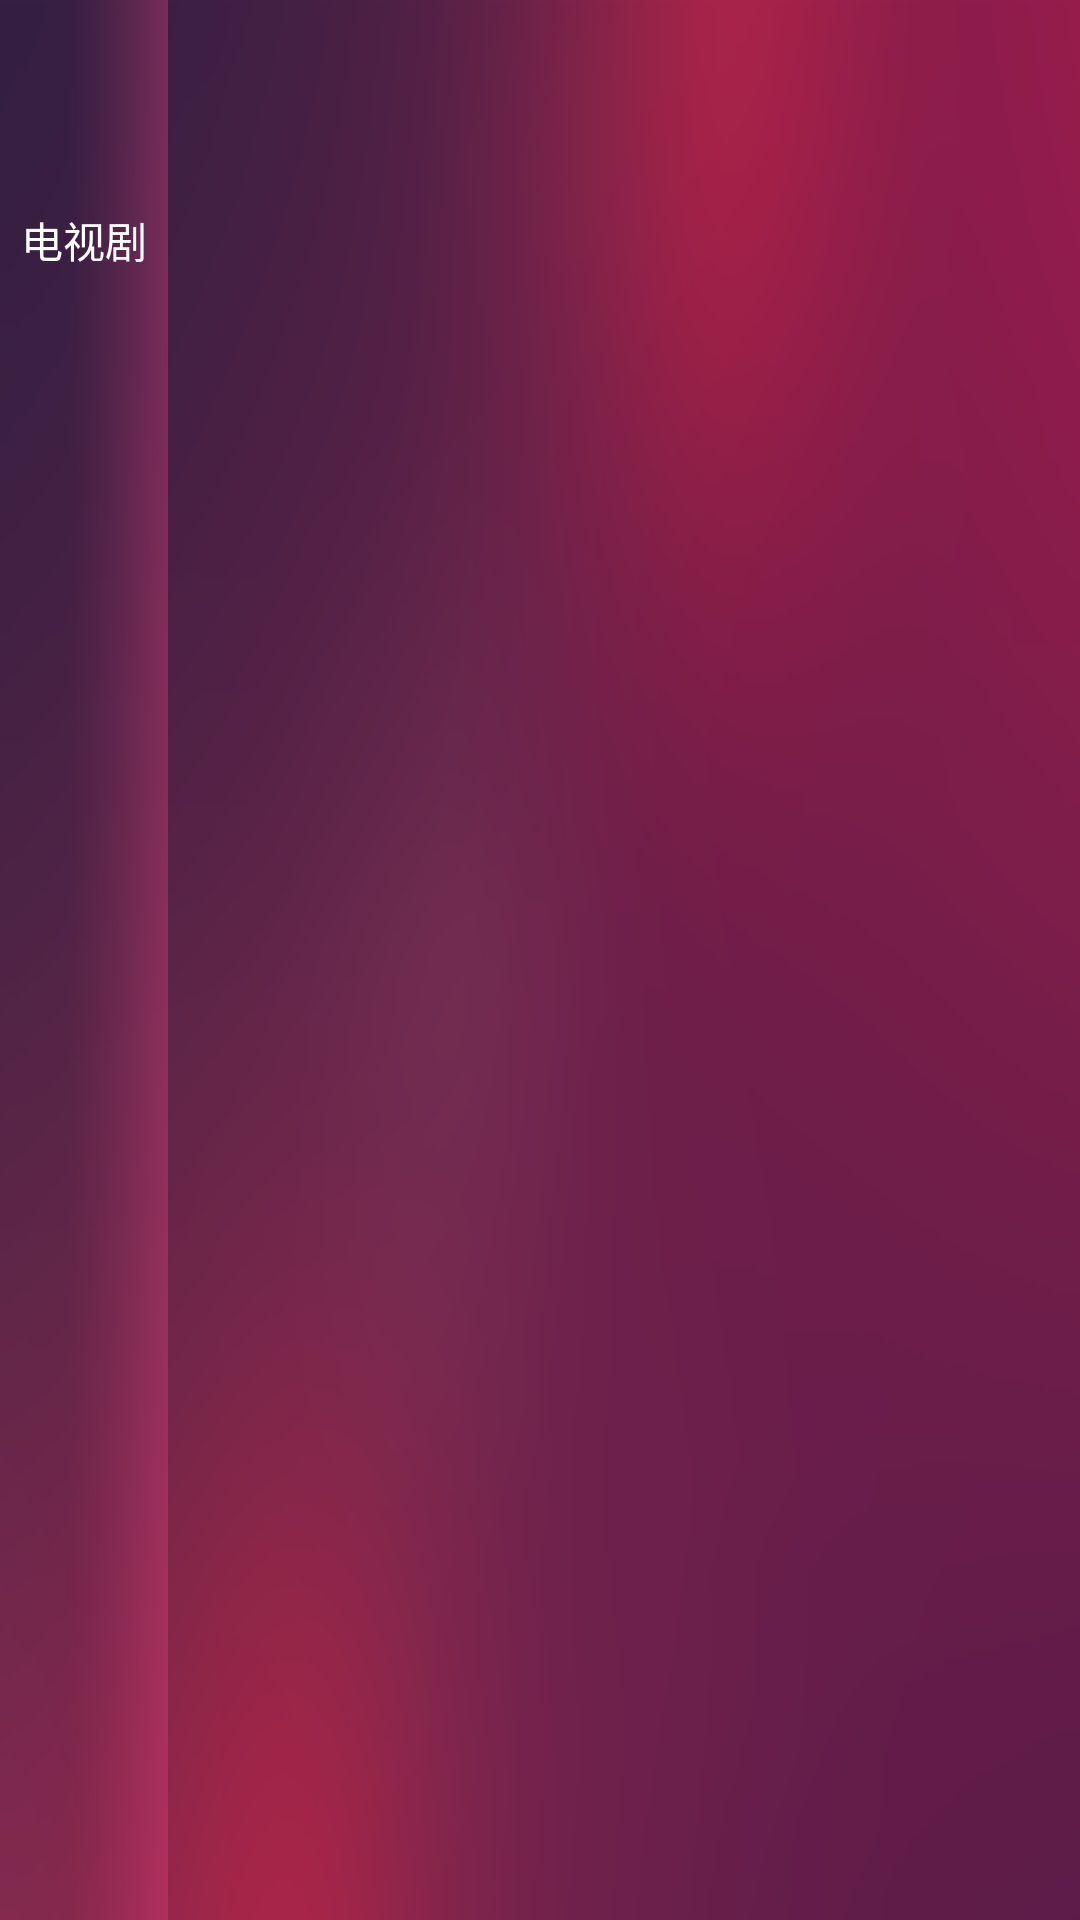

Write the Android layout XML for this screen, with the resource values it uses.
<!-- AndroidManifest.xml: activity theme MainAct -->
<!-- res/layout/activity_main.xml -->
<LinearLayout xmlns:android="http://schemas.android.com/apk/res/android"
    android:layout_width="match_parent"
    android:layout_height="match_parent"
    android:background="@drawable/bg_whole"
    android:orientation="horizontal">


    <LinearLayout
        android:layout_width="@dimen/dimen0"
        android:layout_height="match_parent"
        android:layout_weight="5"
        android:background="@drawable/bg_left"
        android:orientation="vertical">

        <RelativeLayout
            android:layout_width="match_parent"
            android:layout_height="@dimen/dimen0"
            android:layout_weight="1">

            <TextView
                android:id="@+id/tv_title"
                android:layout_width="wrap_content"
                android:layout_height="wrap_content"
                android:layout_centerInParent="true"
                android:gravity="center"
                android:text="电视剧"
                android:textColor="#fff"
                android:textSize="@dimen/font_dimen_45" />

        </RelativeLayout>

        <ScrollView
            android:layout_width="match_parent"
            android:layout_height="@dimen/dimen0"
            android:layout_weight="3"
            android:scrollbars="none">

            <LinearLayout
                android:id="@+id/ll_sub_title"
                android:layout_width="match_parent"
                android:layout_height="wrap_content"
                android:orientation="vertical" />

        </ScrollView>


    </LinearLayout>

    <RelativeLayout
        android:id="@+id/rl_for_replace"
        android:layout_width="@dimen/dimen0"
        android:layout_height="match_parent"
        android:layout_weight="27" />

</LinearLayout>
<!-- resources referenced by this layout -->
<resources>
  <dimen name="dimen0">0dp</dimen>
  <dimen name="font_dimen_45">36sp</dimen>
  <!-- drawable bg_left: png bitmap (drawable-mdpi, 2580 bytes) -->
  <!-- drawable bg_whole: png bitmap (drawable-mdpi, 47070 bytes) -->
  <style name="MainAct" parent="Theme.AppCompat.Light.DarkActionBar">
          <item name="android:windowNoTitle">true</item>
          <item name="android:windowContentOverlay">@null</item>
          <item name="android:windowBackground">@drawable/bg_whole</item>
          <item name="android:windowAnimationStyle">@style/noAnimation</item>
      </style>
  <style name="noAnimation">
          <item name="android:activityOpenEnterAnimation">@null</item>
          <item name="android:activityOpenExitAnimation">@null</item>
          <item name="android:activityCloseEnterAnimation">@null</item>
          <item name="android:activityCloseExitAnimation">@null</item>
          <item name="android:taskOpenEnterAnimation">@null</item>
          <item name="android:taskOpenExitAnimation">@null</item>
          <item name="android:taskCloseEnterAnimation">@null</item>
          <item name="android:taskCloseExitAnimation">@null</item>
          <item name="android:taskToFrontEnterAnimation">@null</item>
          <item name="android:taskToFrontExitAnimation">@null</item>
          <item name="android:taskToBackEnterAnimation">@null</item>
          <item name="android:taskToBackExitAnimation">@null</item>
      </style>
</resources>
